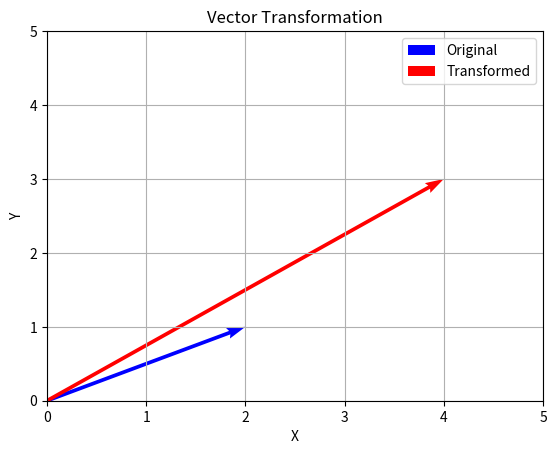

Python code for this plot:
import numpy as np
import matplotlib.pyplot as plt

v = np.array([2, 1])
A = np.array([[2, 0], [0, 3]])
transformed_v = A @ v

print("Original Vector:", v)
print("Transformation Matrix:")
print(A)
print("Transformed Vector:", transformed_v)

plt.quiver(0, 0, v[0], v[1], angles="xy", scale_units="xy", scale=1,
           color="blue", label="Original")
plt.quiver(0, 0, transformed_v[0], transformed_v[1], angles="xy",
           scale_units="xy", scale=1, color="red", label="Transformed")
plt.xlim(0, 5)
plt.ylim(0, 5)
plt.grid(True)
plt.legend()
plt.xlabel("X")
plt.ylabel("Y")
plt.title("Vector Transformation")
plt.show()
